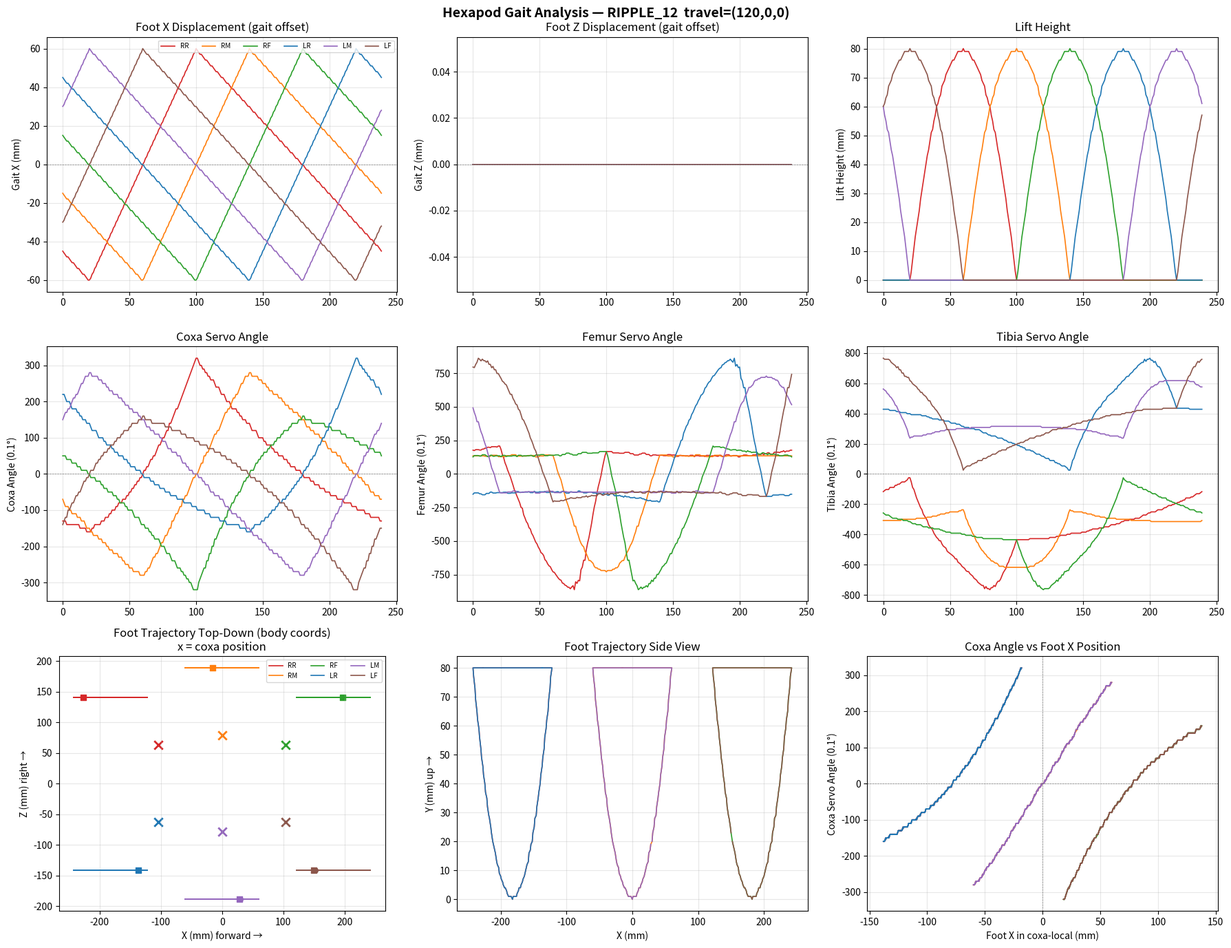

Write Python code to recreate this figure.
#!/usr/bin/env python3
"""
六足机器人 IK + 步态核心算法 Python 复现
与 pico C 代码逐行对应，用于调试轨迹问题。

用法:
  python3 ik_gait_debug.py          # 默认: RIPPLE_12 前进, 6腿全画
  python3 ik_gait_debug.py --leg RR # 只看 RR 腿
  python3 ik_gait_debug.py --gait TRIPOD_6  # 换步态

依赖: pip install matplotlib numpy
"""

import math
import sys
import argparse
import numpy as np
import matplotlib.pyplot as plt
from dataclasses import dataclass, field

# ============================================================
# 查找表 — 与 hexapod_math.c 完全一致
# ============================================================

SIN_TABLE = [
    0, 87, 174, 261, 348, 436, 523, 610, 697, 784, 871, 958, 1045, 1132, 1218, 1305,
    1391, 1478, 1564, 1650, 1736, 1822, 1908, 1993, 2079, 2164, 2249, 2334, 2419, 2503,
    2588, 2672, 2756, 2840, 2923, 3007, 3090, 3173, 3255, 3338, 3420, 3502, 3583, 3665,
    3746, 3826, 3907, 3987, 4067, 4146, 4226, 4305, 4383, 4461, 4539, 4617, 4694, 4771,
    4848, 4924, 4999, 5075, 5150, 5224, 5299, 5372, 5446, 5519, 5591, 5664, 5735, 5807,
    5877, 5948, 6018, 6087, 6156, 6225, 6293, 6360, 6427, 6494, 6560, 6626, 6691, 6755,
    6819, 6883, 6946, 7009, 7071, 7132, 7193, 7253, 7313, 7372, 7431, 7489, 7547, 7604,
    7660, 7716, 7771, 7826, 7880, 7933, 7986, 8038, 8090, 8141, 8191, 8241, 8290, 8338,
    8386, 8433, 8480, 8526, 8571, 8616, 8660, 8703, 8746, 8788, 8829, 8870, 8910, 8949,
    8987, 9025, 9063, 9099, 9135, 9170, 9205, 9238, 9271, 9304, 9335, 9366, 9396, 9426,
    9455, 9483, 9510, 9537, 9563, 9588, 9612, 9636, 9659, 9681, 9702, 9723, 9743, 9762,
    9781, 9799, 9816, 9832, 9848, 9862, 9876, 9890, 9902, 9914, 9925, 9935, 9945, 9953,
    9961, 9969, 9975, 9981, 9986, 9990, 9993, 9996, 9998, 9999, 10000,
]

ACOS_TABLE_1 = [
    0,10,14,18,20,23,25,27,29,31,33,34,36,37,39,40,
    41,43,44,45,46,48,49,50,51,52,53,54,55,56,57,58,
    59,60,61,62,63,64,65,66,67,67,68,69,70,71,72,72,
    73,74,75,76,77,77,78,79,80,80,81,82,83,84,84,85,
    86,86,87,88,89,89,90,91,92,92,93,94,94,95,96,96,
    97,98,99,99,100,101,101,102,103,103,104,105,105,106,107,107,
    108,109,109,110,111,111,112,113,113,114,115,115,116,117,117,118,
    118,119,120,120,121,122,122,123,124,124,125,126,126,127,128
]

ACOS_TABLE_2 = [
    11,12,12,13,13,13,14,14,14,15,15,15,16,16,16,17,
    17,17,17,18,18,18,18,19,19,19,19,20,20,20,20,21,
    21,21,21,22,22,22,22,22,23,23,23,23,23,24,24,24,
    24,24,25,25,25,25,25,26,26,26,26,26,26,27,27,27,
    27,27,28,28,28,28,28,28,29,29,29,29,29,29,30,30,
    30,30,30,30,31,31,31,31,31,31,31,32,32,32,32,32,
    32,33,33,33,33,33,33,33,34,34,34,34,34,34,34,35,
    35,35,35,35,35,35,36,36,36,36,36,36,36,36,37
]

ACOS_TABLE_3 = [
    0,1,2,2,3,3,3,4,4,4,4,5,5,5,5,6,
    6,6,6,6,6,7,7,7,7,7,7,7,8,8,8,8,
    8,8,8,9,9,9,9,9,9,9,9,9,10,10,10,10,
    10,10,10,10,10,11,11,11,11,11,11,11,11,11,11,11
]

ATAN_TABLE = [
    0,1,1,2,2,3,3,4,5,5,
    6,6,7,7,8,9,9,10,10,11,
    11,12,12,13,13,14,15,15,16,16,
    17,17,18,18,19,19,20,20,21,21,
    22,22,23,23,24,24,25,25,26,26,
    27,27,27,28,28,29,29,30,30,31,
    31,31,32,32,33,33,33,34,34,35,
    35,35,36,36,37,37,37,38,38,38,
    39,39,39,40,40,40,41,41,41,42,
    42,42,43,43,43,44,44,44,44,45,
    45,
]

# ============================================================
# 数学函数 — 与 hexapod_math.c 完全一致
# ============================================================

def hexapod_sin(angle):
    """angle 单位 0.1°, 返回 sin*10000"""
    negative = angle < 0
    if negative:
        angle = -angle
    angle %= 3600
    sign = 1
    if angle >= 1800:
        angle -= 1800
        sign = -1
    if angle > 900:
        angle = 1800 - angle
    index = angle // 5
    if index >= len(SIN_TABLE):
        index = len(SIN_TABLE) - 1
    result = SIN_TABLE[index] * sign
    return -result if negative else result

def hexapod_cos(angle):
    return hexapod_sin(angle + 900)

def hexapod_acos(cos_val):
    """cos_val = cos*10000, 返回 angle*10 (0.1°单位)"""
    if cos_val > 10000: cos_val = 10000
    if cos_val < -10000: cos_val = -10000
    negative = cos_val < 0
    if negative:
        cos_val = -cos_val

    if cos_val <= 9000:
        index = (10000 - cos_val) * (len(ACOS_TABLE_1) - 1) // 10000
        if index >= len(ACOS_TABLE_1): index = len(ACOS_TABLE_1) - 1
        angle_raw = ACOS_TABLE_1[index]
    elif cos_val <= 9900:
        index = (9900 - cos_val) * (len(ACOS_TABLE_2) - 1) // 900
        if index >= len(ACOS_TABLE_2): index = len(ACOS_TABLE_2) - 1
        angle_raw = ACOS_TABLE_2[index]
    else:
        index = (10000 - cos_val) * (len(ACOS_TABLE_3) - 1) // 100
        if index >= len(ACOS_TABLE_3): index = len(ACOS_TABLE_3) - 1
        angle_raw = ACOS_TABLE_3[index]

    angle = angle_raw * 1800 // 255
    return (1800 - angle) if negative else angle

def hexapod_atan4(y, x):
    """返回 angle*10 (0.1°单位), 范围 -1800~1800"""
    if x == 0 and y == 0:
        return 0
    if x == 0:
        return 900 if y >= 0 else -900

    ax = -x if x < 0 else x
    ay = -y if y < 0 else y
    quad = (2 if x < 0 else 0) | (1 if y < 0 else 0)

    if ay <= ax:
        if ax == 0: ax = 1
        index = (ay * 100) // ax
        if index > 100: index = 100
        angle = ATAN_TABLE[index] * 10
    else:
        if ay == 0: ay = 1
        index = (ax * 100) // ay
        if index > 100: index = 100
        angle = 900 - ATAN_TABLE[index] * 10

    if quad == 0: pass
    elif quad == 1: angle = -angle
    elif quad == 2: angle = 1800 - angle
    elif quad == 3: angle = -1800 + angle
    return angle

# ============================================================
# 数据结构 — 与 hexapod_types.h / hexapod_config.h 一致
# ============================================================

LEG_NAMES = ["RR", "RM", "RF", "LR", "LM", "LF"]
LEG_RR, LEG_RM, LEG_RF, LEG_LR, LEG_LM, LEG_LF = 0, 1, 2, 3, 4, 5

@dataclass
class LegConfig:
    coxa_length:  int = 45
    femur_length: int = 75
    tibia_length: int = 120
    offset_x: int = 0
    offset_z: int = 0
    coxa_angle: int = 900       # 0.1° 单位
    init_pos_x: int = 0
    init_pos_y: int = 80
    init_pos_z: int = 0
    coxa_invert:  bool = True
    femur_invert: bool = True
    tibia_invert: bool = True
    coxa_horn_offset:  int = 0
    femur_horn_offset: int = 0
    tibia_horn_offset: int = 0

@dataclass
class Gait:
    nom_gait_speed: int = 100
    steps_in_gait:  int = 12
    nr_lifted_pos:  int = 4
    front_down_pos: int = 2
    lift_div_factor: int = 2
    tl_div_factor:   int = 8
    half_lift_height: int = 3
    gait_leg_nr: list = field(default_factory=lambda: [1, 3, 5, 7, 9, 11])

@dataclass
class ControlState:
    gait_step: int = 0
    gait_type: int = 0
    travel_length: tuple = (0, 0, 0)  # x, y(rotation), z
    leg_lift_height: int = 80
    speed_control: int = 120          # gait step period ms

# ============================================================
# 腿部配置 — 与 hexapod_config.h 一致
# ============================================================

def make_leg_configs():
    """创建 6 腿配置, 与 hexapod_get_default_config() 一致"""
    cfgs = []

    # RR
    cfg = LegConfig()
    cfg.offset_x = -104; cfg.offset_z = 63
    cfg.coxa_angle = 1350
    cfg.init_pos_x = -104 + (-78)
    cfg.init_pos_y = 80
    cfg.init_pos_z = 63 + 78
    cfg.coxa_invert = True; cfg.femur_invert = True; cfg.tibia_invert = True
    cfgs.append(cfg)

    # RM
    cfg = LegConfig()
    cfg.offset_x = 0; cfg.offset_z = 79
    cfg.coxa_angle = 900
    cfg.init_pos_x = 0 + 0
    cfg.init_pos_y = 80
    cfg.init_pos_z = 79 + 110
    cfg.coxa_invert = True; cfg.femur_invert = True; cfg.tibia_invert = True
    cfgs.append(cfg)

    # RF
    cfg = LegConfig()
    cfg.offset_x = 104; cfg.offset_z = 63
    cfg.coxa_angle = 450
    cfg.init_pos_x = 104 + 78
    cfg.init_pos_y = 80
    cfg.init_pos_z = 63 + 78
    cfg.coxa_invert = True; cfg.femur_invert = True; cfg.tibia_invert = True
    cfgs.append(cfg)

    # LR (mirror of RR)
    cfg = LegConfig()
    cfg.offset_x = -104; cfg.offset_z = -63
    cfg.coxa_angle = -1350
    cfg.init_pos_x = -104 + (-78)
    cfg.init_pos_y = 80
    cfg.init_pos_z = -63 + (-78)
    cfg.coxa_invert = False; cfg.femur_invert = False; cfg.tibia_invert = False
    cfgs.append(cfg)

    # LM (mirror of RM)
    cfg = LegConfig()
    cfg.offset_x = 0; cfg.offset_z = -79
    cfg.coxa_angle = -900
    cfg.init_pos_x = 0 + 0
    cfg.init_pos_y = 80
    cfg.init_pos_z = -79 + (-110)
    cfg.coxa_invert = False; cfg.femur_invert = False; cfg.tibia_invert = False
    cfgs.append(cfg)

    # LF (mirror of RF)
    cfg = LegConfig()
    cfg.offset_x = 104; cfg.offset_z = -63
    cfg.coxa_angle = -450
    cfg.init_pos_x = 104 + 78
    cfg.init_pos_y = 80
    cfg.init_pos_z = -63 + (-78)
    cfg.coxa_invert = False; cfg.femur_invert = False; cfg.tibia_invert = False
    cfgs.append(cfg)

    return cfgs

# ============================================================
# 步态定义 — 与 hexapod_gait.c 一致
# ============================================================

GAIT_TABLE = {
    "RIPPLE_12": Gait(
        steps_in_gait=12, nr_lifted_pos=4, front_down_pos=2,
        lift_div_factor=2, tl_div_factor=8, half_lift_height=3,
        gait_leg_nr=[1, 3, 5, 7, 9, 11],
    ),
    "TRIPOD_6": Gait(
        steps_in_gait=6, nr_lifted_pos=2, front_down_pos=1,
        lift_div_factor=2, tl_div_factor=4, half_lift_height=3,
        gait_leg_nr=[0, 0, 0, 3, 3, 3],
    ),
    "WAVE_24": Gait(
        steps_in_gait=24, nr_lifted_pos=3, front_down_pos=2,
        lift_div_factor=2, tl_div_factor=20, half_lift_height=3,
        gait_leg_nr=[1, 5, 9, 13, 17, 21],
    ),
    "TRIPOD_8": Gait(
        steps_in_gait=8, nr_lifted_pos=3, front_down_pos=2,
        lift_div_factor=2, tl_div_factor=5, half_lift_height=3,
        gait_leg_nr=[0, 0, 0, 4, 4, 4],
    ),
    "TRIPOD_4": Gait(
        steps_in_gait=4, nr_lifted_pos=1, front_down_pos=1,
        lift_div_factor=2, tl_div_factor=3, half_lift_height=1,
        gait_leg_nr=[0, 0, 0, 2, 2, 2],
    ),
}

# ============================================================
# IK 解算 — 与 hexapod_ik.c 完全一致
# ============================================================

FEMUR_SERVO_ZERO = 450
TIBIA_SERVO_ZERO = 900

def ik_leg(target_x, target_y, target_z, cfg: LegConfig):
    """单腿 IK, 返回 (coxa_angle, femur_angle, tibia_angle) 单位 0.1°"""
    pos_x, pos_y, pos_z = target_x, target_y, target_z
    warn = False

    # Step 1: Coxa 角度
    coxa_angle = hexapod_atan4(pos_z, pos_x) - cfg.coxa_angle

    # Step 2: Coxa 在 XZ 平面的投影
    dist_sq = pos_x * pos_x + pos_z * pos_z
    coxa_feet_dist = int(math.isqrt(dist_sq))  # sqrt
    ik_feet_dist = coxa_feet_dist - cfg.coxa_length
    if ik_feet_dist < 0:
        ik_feet_dist = 0
        warn = True

    # Step 3: Femur-Tibia 平面
    ik_feet_dist_sq = ik_feet_dist * ik_feet_dist
    ik_a1_sq = pos_y * pos_y
    ik_a_sq = ik_feet_dist_sq + ik_a1_sq
    ik_a = int(math.isqrt(ik_a_sq))

    femur_len = cfg.femur_length
    tibia_len = cfg.tibia_length

    # Tibia 角度 (余弦定理)
    cos_tibia_num = femur_len * femur_len + tibia_len * tibia_len - ik_a_sq
    cos_tibia_den = 2 * femur_len * tibia_len
    if cos_tibia_den == 0:
        return (0, 0, 0)  # error
    cos_tibia = (cos_tibia_num * 10000) // cos_tibia_den
    if cos_tibia > 10000: cos_tibia = 10000; warn = True
    if cos_tibia < -10000: cos_tibia = -10000; warn = True
    tibia_angle = TIBIA_SERVO_ZERO - hexapod_acos(cos_tibia)

    # Femur 角度
    if ik_feet_dist == 0:
        angle_a1 = 900 if pos_y >= 0 else -900
    else:
        angle_a1 = hexapod_atan4(pos_y, ik_feet_dist)

    cos_a2_num = femur_len * femur_len + ik_a_sq - tibia_len * tibia_len
    cos_a2_den = 2 * femur_len * ik_a
    if cos_a2_den == 0:
        return (0, 0, 0)
    cos_a2 = (cos_a2_num * 10000) // cos_a2_den
    if cos_a2 > 10000: cos_a2 = 10000; warn = True
    if cos_a2 < -10000: cos_a2 = -10000; warn = True
    angle_a2 = hexapod_acos(cos_a2)
    femur_angle = angle_a2 - angle_a1 - FEMUR_SERVO_ZERO

    # Invert
    if cfg.coxa_invert:  coxa_angle = -coxa_angle
    if cfg.femur_invert: femur_angle = -femur_angle
    if cfg.tibia_invert: tibia_angle = -tibia_angle

    # Horn offset
    coxa_angle  += cfg.coxa_horn_offset
    femur_angle += cfg.femur_horn_offset
    tibia_angle += cfg.tibia_horn_offset

    return (coxa_angle, femur_angle, tibia_angle)

# ============================================================
# 步态序列 — 与 hexapod_gait.c 完全一致 (含所有最新修复)
# ============================================================

def gait_sequence(ctrl: ControlState, gait: Gait, leg_index: int, gait_sub_phase: int = 0):
    """
    计算该腿在当前步态中的足端偏移。
    gait_sub_phase: 0-99, 步态步内的微进度。

    返回: (travel_x, travel_y, travel_z, lift_height, is_lifting)
      单位: mm
    """
    # 连续相位 (1 gait step = 100 sub-units)
    total_phase = ctrl.gait_step * 100 + gait_sub_phase
    leg_offset = gait.gait_leg_nr[leg_index] * 100
    leg_phase = total_phase - leg_offset

    cycle_len = gait.steps_in_gait * 100
    while leg_phase < 0:
        leg_phase += cycle_len
    while leg_phase >= cycle_len:
        leg_phase -= cycle_len

    is_lifting = leg_phase < gait.nr_lifted_pos * 100

    tx, ty, tz = ctrl.travel_length

    if is_lifting:
        # ---- 抬腿: 0→峰值→0 二次曲线 ----
        nr = gait.nr_lifted_pos
        nr_scaled = nr * 100

        # 高度 h ∝ 4·x·(1-x), x∈[0,1)
        h_pct = (4 * leg_phase * (nr_scaled - leg_phase)) // (nr * nr * 100)
        if h_pct > 100: h_pct = 100
        if h_pct < 0:   h_pct = 0
        lift_h = (ctrl.leg_lift_height * h_pct) // 100

        # X-Z 位移: 线性扫掠, 中点=0
        lift_phase = leg_phase - nr_scaled // 2
        travel_x = (tx * lift_phase) // nr_scaled
        travel_z = (tz * lift_phase) // nr_scaled

        return (travel_x, -lift_h, travel_z, lift_h, True)

    else:
        # ---- 地面支撑: 从前向后扫 (取反, 与抬腿方向相反) ----
        lift_h = 0
        ground_phase = leg_phase - gait.nr_lifted_pos * 100
        half_tl = gait.tl_div_factor * 50
        ground_centered = ground_phase - half_tl
        div = gait.tl_div_factor * 100

        # ★ 取反 — 这是修复"来回两次"bug 的关键
        travel_x = -(tx * ground_centered) // div
        travel_z = -(tz * ground_centered) // div

        return (travel_x, 0, travel_z, 0, False)


def ik_complete(ctrl, gait, leg_index, cfg: LegConfig, gait_sub_phase=0):
    """完整 IK: 步态偏移 + 身体变换 + 腿部 IK (与 hexapod_ik_complete 一致)"""
    gait_x, gait_y, gait_z, lift_h, is_lifting = gait_sequence(
        ctrl, gait, leg_index, gait_sub_phase)

    # 目标足端 = 初始位置 + 步态偏移 (身体坐标系)
    target_x = cfg.init_pos_x + gait_x
    target_y = cfg.init_pos_y + gait_y
    target_z = cfg.init_pos_z + gait_z

    # ★ 身体→coxa 局部坐标变换 (与 hexapod_ik_body 一致)
    # body_offset = (offset_x, 0, offset_z) 当 body_pos=(0,0,0), body_rot=(0,0,0)
    rel_x = target_x - cfg.offset_x
    rel_y = target_y           # body_offset.y = 0
    rel_z = target_z - cfg.offset_z

    coxa, femur, tibia = ik_leg(rel_x, rel_y, rel_z, cfg)

    return {
        'gait_x': gait_x, 'gait_y': gait_y, 'gait_z': gait_z,
        'lift_h': lift_h, 'is_lift': is_lifting,
        'target_x': target_x, 'target_y': target_y, 'target_z': target_z,
        'coxa': coxa, 'femur': femur, 'tibia': tibia,
    }

# ============================================================
# 周期遍历 — 生成完整步态周期数据
# ============================================================

def apply_compensation(cfgs, strategy):
    """补偿 coxa 摆幅不对称。

    'center':  调整 COXA_ANGLE 使 coxa 摆幅中心回到 0°（快，但站立时 coxa ≠ 0°）
    'foot0':   所有 FOOT_DX 设为 0（脚在 coxa 正侧方，几何上唯一能完全对称的方案）
    """
    if strategy == 'foot0':
        for li, cfg in enumerate(cfgs):
            sign = -1 if li >= 3 else 1
            cfg.init_pos_x = cfg.offset_x  # FOOT_DX = 0
            cfg.init_pos_z = cfg.offset_z + sign * 110 if li in (LEG_RM, LEG_LM) else \
                             cfg.offset_z + sign * 78
            cfg.coxa_angle = sign * 900
        print("Compensation: FOOT_DX=0, COXA_ANGLE=±90° for all legs")
    elif strategy == 'center':
        print("Compensation: Use --no-plot first, note the 'Coxa Mid' values,")
        print("  then add/subtract them from COXA_ANGLE in hexapod_config.h")
        print("  This centers the swing but changes standing coxa angle.")
    return cfgs


def simulate_gait_cycle(gait_name="RIPPLE_12", travel_x=120, travel_z=0,
                        travel_y=0, leg_filter=None, sub_steps=20,
                        compensate=None):
    """
    模拟一个完整步态周期。

    参数:
      gait_name: 步态名
      travel_x: 前进位移 (mm/周期)
      travel_z: 平移位移
      travel_y: 旋转位移
      leg_filter: 只显示指定腿 (None=全部)
      sub_steps: 每个步态步的细分数 (默认 20 对应 3ms@60ms period)

    返回: frames 列表, 每个元素 {leg_name: ik_result, ...}
    """
    gait = GAIT_TABLE[gait_name]
    ctrl = ControlState()
    ctrl.travel_length = (travel_x, travel_y, travel_z)
    ctrl.gait_type = list(GAIT_TABLE.keys()).index(gait_name)
    cfgs = make_leg_configs()
    if compensate:
        apply_compensation(cfgs, compensate)

    leg_indices = range(6) if leg_filter is None else [LEG_NAMES.index(leg_filter)]

    frames = []
    total_sub_steps = gait.steps_in_gait * sub_steps

    for phase in range(total_sub_steps):
        gait_step = phase // sub_steps
        sub_phase = (phase % sub_steps) * 100 // sub_steps

        ctrl.gait_step = gait_step

        frame = {}
        for li in leg_indices:
            result = ik_complete(ctrl, gait, li, cfgs[li], sub_phase)
            frame[LEG_NAMES[li]] = result
        frames.append(frame)

    return frames, gait, cfgs

# ============================================================
# 可视化
# ============================================================

def plot_analysis(frames, gait, cfgs, title_suffix=""):
    """绘制多维度分析图"""
    leg_indices = list(range(6))
    colors = ['tab:red', 'tab:orange', 'tab:green', 'tab:blue', 'tab:purple', 'tab:brown']
    total_frames = len(frames)

    fig, axes = plt.subplots(3, 3, figsize=(18, 14))
    fig.suptitle(f'Hexapod Gait Analysis — {title_suffix}', fontsize=14, fontweight='bold')

    # Row 1: Foot X trajectory (gait offset only)
    ax = axes[0, 0]
    for li in leg_indices:
        name = LEG_NAMES[li]
        xs = [f[name]['gait_x'] for f in frames]
        ax.plot(xs, label=name, color=colors[li], linewidth=1.2)
    ax.axhline(0, color='gray', linestyle='--', linewidth=0.5)
    ax.set_ylabel('Gait X (mm)')
    ax.set_title('Foot X Displacement (gait offset)')
    ax.legend(fontsize=7, ncol=6)
    ax.grid(True, alpha=0.3)

    # Row 1, Col 2: Foot Z trajectory
    ax = axes[0, 1]
    for li in leg_indices:
        name = LEG_NAMES[li]
        zs = [f[name]['gait_z'] for f in frames]
        ax.plot(zs, label=name, color=colors[li], linewidth=1.2)
    ax.axhline(0, color='gray', linestyle='--', linewidth=0.5)
    ax.set_ylabel('Gait Z (mm)')
    ax.set_title('Foot Z Displacement (gait offset)')
    ax.grid(True, alpha=0.3)

    # Row 1, Col 3: Lift height
    ax = axes[0, 2]
    for li in leg_indices:
        name = LEG_NAMES[li]
        hs = [f[name]['lift_h'] for f in frames]
        ax.plot(hs, label=name, color=colors[li], linewidth=1.2)
    ax.set_ylabel('Lift Height (mm)')
    ax.set_title('Lift Height')
    ax.grid(True, alpha=0.3)

    # Row 2: Coxa / Femur / Tibia angles
    for col, (joint, ylabel) in enumerate([
        ('coxa', 'Coxa Angle (0.1°)'),
        ('femur', 'Femur Angle (0.1°)'),
        ('tibia', 'Tibia Angle (0.1°)'),
    ]):
        ax = axes[1, col]
        for li in leg_indices:
            name = LEG_NAMES[li]
            angles = [f[name][joint] for f in frames]
            ax.plot(angles, label=name, color=colors[li], linewidth=1.2)
        ax.axhline(0, color='gray', linestyle='--', linewidth=0.5)
        ax.set_ylabel(ylabel)
        ax.set_title(f'{joint.capitalize()} Servo Angle')
        ax.grid(True, alpha=0.3)

    # Row 3: Foot trajectory in body coords (top-down view) + single leg detail
    # Top-down: X-Z plane
    ax = axes[2, 0]
    for li in leg_indices:
        name = LEG_NAMES[li]
        xs = [f[name]['target_x'] for f in frames]
        zs = [f[name]['target_z'] for f in frames]
        ax.plot(xs, zs, label=name, color=colors[li], linewidth=1.2)
        # mark start
        ax.scatter([xs[0]], [zs[0]], color=colors[li], s=30, marker='o')
        # mark end
        ax.scatter([xs[-1]], [zs[-1]], color=colors[li], s=30, marker='s')

    # Draw coxa positions
    for li in leg_indices:
        cfg = cfgs[li]
        ax.scatter([cfg.offset_x], [cfg.offset_z], color=colors[li], s=80,
                   marker='x', linewidths=2)
    ax.set_xlabel('X (mm) forward →')
    ax.set_ylabel('Z (mm) right →')
    ax.set_title('Foot Trajectory Top-Down (body coords)\nx = coxa position')
    ax.set_aspect('equal')
    ax.grid(True, alpha=0.3)
    ax.legend(fontsize=7, ncol=3)

    # X-Y side view
    ax = axes[2, 1]
    for li in leg_indices:
        name = LEG_NAMES[li]
        xs = [f[name]['target_x'] for f in frames]
        ys = [f[name]['target_y'] for f in frames]
        ax.plot(xs, ys, label=name, color=colors[li], linewidth=1.2)
    ax.set_xlabel('X (mm)')
    ax.set_ylabel('Y (mm) up →')
    ax.set_title('Foot Trajectory Side View')
    ax.grid(True, alpha=0.3)

    # Coxa angle phase portrait: coxa angle vs foot X in coxa-local
    ax = axes[2, 2]
    for li in leg_indices:
        name = LEG_NAMES[li]
        cfg = cfgs[li]
        # foot in coxa-local coords
        coxa_angles = [f[name]['coxa'] for f in frames]
        foot_x_local = [f[name]['target_x'] - cfg.offset_x for f in frames]
        ax.plot(foot_x_local, coxa_angles, label=name, color=colors[li], linewidth=1.2)
    ax.axhline(0, color='gray', linestyle='--', linewidth=0.5)
    ax.axvline(0, color='gray', linestyle='--', linewidth=0.5)
    ax.set_xlabel('Foot X in coxa-local (mm)')
    ax.set_ylabel('Coxa Servo Angle (0.1°)')
    ax.set_title('Coxa Angle vs Foot X Position')
    ax.grid(True, alpha=0.3)

    plt.tight_layout()
    return fig


def print_stats(frames, gait, cfgs):
    """打印每条腿的关键统计数据"""
    print(f"\n{'='*80}")
    print(f"GAIT STATISTICS  (steps={gait.steps_in_gait}, lift={gait.nr_lifted_pos}, "
          f"ground={gait.tl_div_factor})")
    print(f"{'='*80}")
    print(f"{'Leg':<6} {'Coxa Range':<20} {'Coxa Mid':<12} {'Femur Range':<20} "
          f"{'Tibia Range':<20} {'Lift Peak':<12}")
    print(f"{'-'*90}")

    for li in range(6):
        name = LEG_NAMES[li]
        coxas = [f[name]['coxa'] for f in frames]
        femurs = [f[name]['femur'] for f in frames]
        tibias = [f[name]['tibia'] for f in frames]
        lifts = [f[name]['lift_h'] for f in frames]

        coxa_range = (min(coxas), max(coxas))
        coxa_swing = coxa_range[1] - coxa_range[0]
        coxa_mid = (coxa_range[0] + coxa_range[1]) // 2
        femur_swing = max(femurs) - min(femurs)
        tibia_swing = max(tibias) - min(tibias)

        print(f"{name:<6} [{coxa_range[0]:>5d}, {coxa_range[1]:>5d}] "
              f"Δ={coxa_swing:>4d} mid={coxa_mid:>+4d}  "
              f"FemΔ={femur_swing:>4d}  TibΔ={tibia_swing:>4d}  "
              f"Hmax={max(lifts):>3d}")

    # Symmetry check for coxa
    print(f"\n--- Coxa Symmetry Check ---")
    for li in range(6):
        name = LEG_NAMES[li]
        coxas = [f[name]['coxa'] for f in frames]
        forward_max = max(coxas)
        backward_max = abs(min(coxas))
        ratio = max(forward_max, backward_max) / max(min(forward_max, backward_max), 1)
        bias = "◀ BIASED FORWARD" if forward_max > backward_max * 1.3 else (
               "▶ BIASED BACKWARD" if backward_max > forward_max * 1.3 else "✓ SYMMETRIC")
        print(f"  {name}: fwd={forward_max:>5d}, bwd={backward_max:>5d}, "
              f"ratio={ratio:.2f}  {bias}")


# ============================================================
# Main
# ============================================================

def main():
    parser = argparse.ArgumentParser(description='Hexapod IK + Gait Debug Tool')
    parser.add_argument('--gait', default='RIPPLE_12',
                        choices=list(GAIT_TABLE.keys()))
    parser.add_argument('--leg', default=None, help='Single leg to analyze (RR, RM, etc)')
    parser.add_argument('--travel-x', type=int, default=120, help='Forward travel mm/cycle')
    parser.add_argument('--travel-z', type=int, default=0, help='Strafe travel mm/cycle')
    parser.add_argument('--travel-y', type=int, default=0, help='Turn travel mm/cycle')
    parser.add_argument('--sub-steps', type=int, default=20,
                        help='Sub-steps per gait step (default 20)')
    parser.add_argument('--no-plot', action='store_true', help='Text stats only')
    parser.add_argument('--compensate', choices=['foot0', 'center'], default=None,
                        help='Compensation strategy for coxa asymmetry')
    args = parser.parse_args()

    print(f"Simulating: {args.gait}, travel=({args.travel_x}, {args.travel_y}, {args.travel_z})")
    print(f"Sub-steps per gait step: {args.sub_steps}")
    if args.compensate:
        print(f"Compensation: {args.compensate}")

    frames, gait, cfgs = simulate_gait_cycle(
        args.gait, args.travel_x, args.travel_z, args.travel_y,
        args.leg, args.sub_steps,
        compensate=args.compensate)

    print(f"Total frames: {len(frames)}")
    print(f"Gait cycle: {gait.steps_in_gait} steps × {args.sub_steps} sub-steps")

    print_stats(frames, gait, cfgs)

    if not args.no_plot:
        title = f"{args.gait}  travel=({args.travel_x},{args.travel_y},{args.travel_z})"
        if args.leg:
            title += f"  leg={args.leg}"
        plot_analysis(frames, gait, cfgs, title)
        plt.show()


if __name__ == '__main__':
    main()
